Run: headless pygame with SDL's dummy video driver; simulated clock (each Clock.tick advances the game by its frame time, no real sleeping); random seed 0; keys injected as events and as key.get_pressed() state; no mouse input.
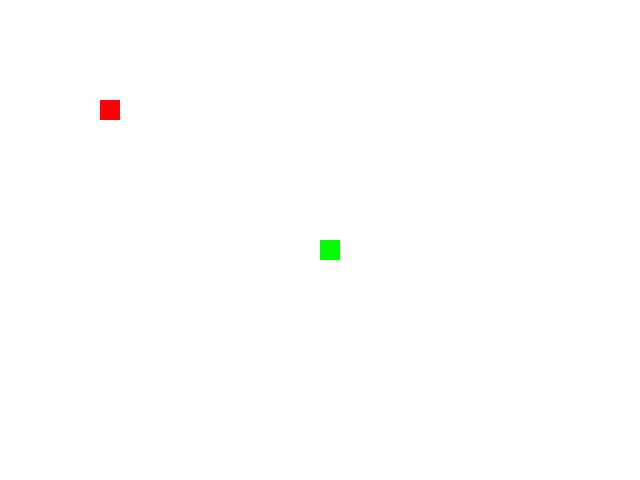
Frame 1 of 4 · flips 1–60 · no input
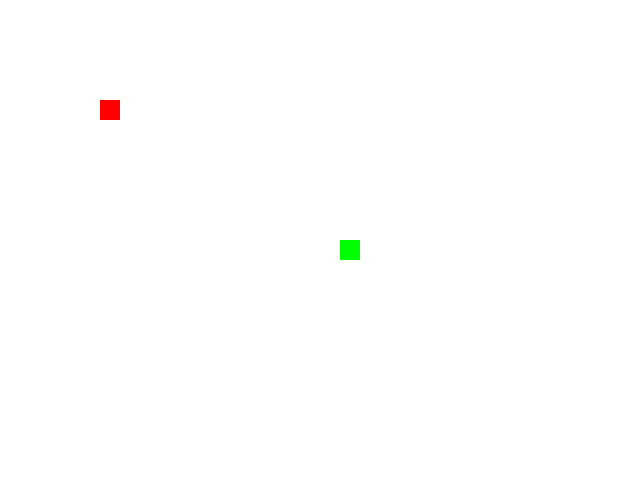
Frame 2 of 4 · flips 61–180 · tapped SPACE, RETURN · held RIGHT (→), D
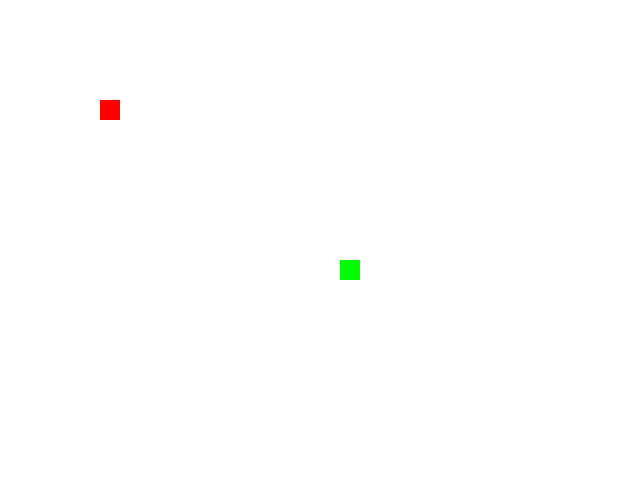
Frame 3 of 4 · flips 181–300 · held DOWN (↓), S
Frame 4 of 4 · flips 301–420 · held LEFT (←), A, UP (↑), W · screen same as frame 1, image omitted

The pygame program that drew these frames:

import pygame

# Initialize Pygame
pygame.init()

# Set up the game window
width = 640
height = 480
screen = pygame.display.set_mode((width, height))
pygame.display.set_caption("Snake Game")

# Set up the snake
snake_pos = [(width // 2, height // 2)]
snake_size = 20
snake_color = (0, 255, 0)
snake_speed = 20

# Set up the food
food_pos = (100, 100)
food_size = 20
food_color = (255, 0, 0)

# Set up the game loop
clock = pygame.time.Clock()
running = True

while running:
    # Handle events
    for event in pygame.event.get():
        if event.type == pygame.QUIT:
            running = False
        elif event.type == pygame.KEYDOWN:
            if event.key == pygame.K_LEFT:
                snake_pos[0] = (snake_pos[0][0] - snake_speed, snake_pos[0][1])
            elif event.key == pygame.K_RIGHT:
                snake_pos[0] = (snake_pos[0][0] + snake_speed, snake_pos[0][1])
            elif event.key == pygame.K_UP:
                snake_pos[0] = (snake_pos[0][0], snake_pos[0][1] - snake_speed)
            elif event.key == pygame.K_DOWN:
                snake_pos[0] = (snake_pos[0][0], snake_pos[0][1] + snake_speed)

    # Check for collision with the food
    if snake_pos[0][0] == food_pos[0] and snake_pos[0][1] == food_pos[1]:
        food_pos = (pygame.math.Vector2(snake_pos[0]) + pygame.math.Vector2((snake_size, snake_size))).xy
        snake_pos.append(snake_pos[-1])

    # Check for collision with the screen boundaries
    if snake_pos[0][0] < 0 or snake_pos[0][0] + snake_size > width or snake_pos[0][1] < 0 or snake_pos[0][1] + snake_size > height:
        running = False

    # Update the display
    screen.fill((255, 255, 255))
    for pos in snake_pos:
        pygame.draw.rect(screen, snake_color, (pos[0], pos[1], snake_size, snake_size))
    pygame.draw.rect(screen, food_color, (food_pos[0], food_pos[1], food_size, food_size))
    pygame.display.flip()

    # Limit the frame rate
    clock.tick(10)

# Clean up the game resources
pygame.quit()
